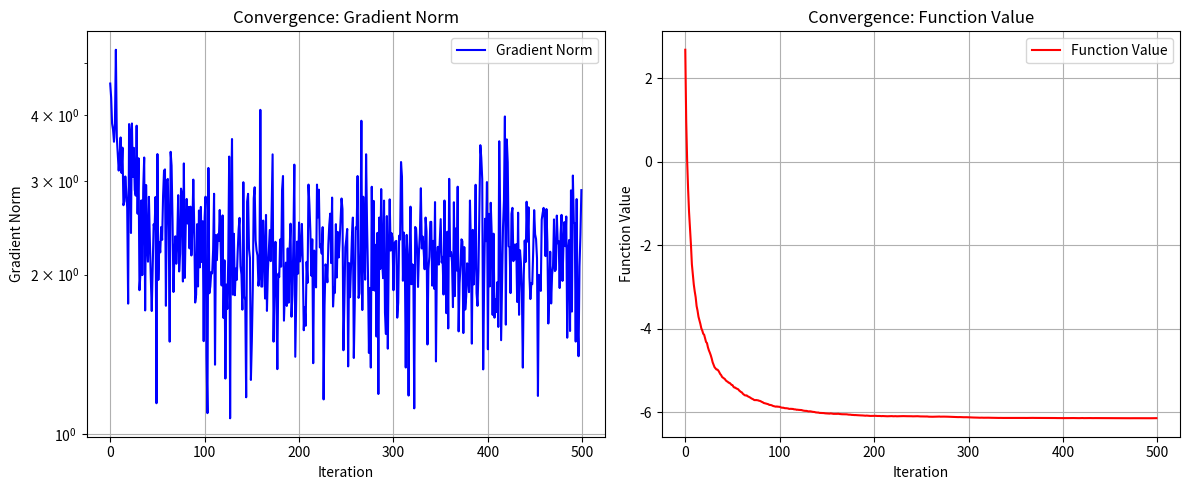
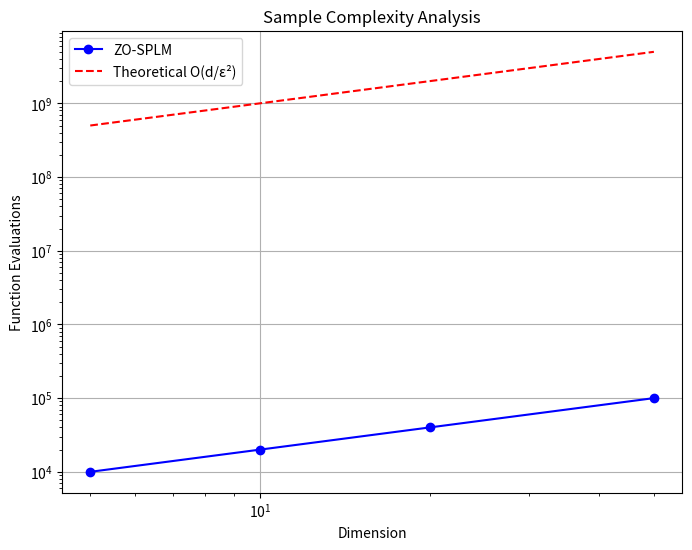

Here is the Python script that generated these plots, in order:
"""
ZO-SPLM Implementation: Zeroth-Order Structured Probabilistic Learning Method

This module provides a Python implementation of the ZO-SPLM algorithm
with theoretical guarantees as described in the supplementary material.

Author: Supplementary Material for ZO-SPLM
"""

import numpy as np
import matplotlib.pyplot as plt
from typing import Callable, Tuple, Optional, List
from dataclasses import dataclass


@dataclass
class ZOSPLMConfig:
    """Configuration for ZO-SPLM algorithm."""
    mu: float = 1e-3  # Smoothing parameter
    alpha_init: float = 1e-2  # Initial step size
    max_iterations: int = 1000
    tolerance: float = 1e-6
    adaptive_mu: bool = True
    noise_variance: float = 0.0
    

class ZOSPLMOptimizer:
    """
    Zeroth-Order Structured Probabilistic Learning Method Optimizer.
    
    Implements the ZO-SPLM algorithm with theoretical convergence guarantees.
    """
    
    def __init__(self, config: ZOSPLMConfig):
        self.config = config
        self.iteration_count = 0
        self.function_evaluations = 0
        self.convergence_history = []
        
    def finite_difference_gradient(self, f: Callable, x: np.ndarray) -> np.ndarray:
        """
        Compute finite difference gradient estimate.
        
        Args:
            f: Objective function
            x: Current point
            
        Returns:
            Gradient estimate using coordinate-wise finite differences
        """
        d = len(x)
        grad_estimate = np.zeros(d)
        
        for i in range(d):
            e_i = np.zeros(d)
            e_i[i] = 1.0
            
            # Add noise if specified
            noise_plus = np.random.normal(0, self.config.noise_variance) if self.config.noise_variance > 0 else 0
            noise_minus = np.random.normal(0, self.config.noise_variance) if self.config.noise_variance > 0 else 0
            
            f_plus = f(x + self.config.mu * e_i) + noise_plus
            f_minus = f(x - self.config.mu * e_i) + noise_minus
            
            grad_estimate[i] = (f_plus - f_minus) / (2 * self.config.mu)
            self.function_evaluations += 2
            
        return grad_estimate
    
    def adaptive_step_size(self, iteration: int) -> float:
        """
        Compute adaptive step size based on theoretical analysis.
        
        Args:
            iteration: Current iteration number
            
        Returns:
            Step size for current iteration
        """
        return self.config.alpha_init / np.sqrt(iteration + 1)
    
    def optimize(self, f: Callable, x0: np.ndarray, 
                 true_gradient: Optional[Callable] = None) -> Tuple[np.ndarray, dict]:
        """
        Run ZO-SPLM optimization algorithm.
        
        Args:
            f: Objective function to minimize
            x0: Initial point
            true_gradient: Optional true gradient for comparison
            
        Returns:
            Tuple of (final_point, optimization_info)
        """
        x = x0.copy()
        self.iteration_count = 0
        self.function_evaluations = 0
        self.convergence_history = []
        
        for t in range(self.config.max_iterations):
            # Compute gradient estimate
            grad_estimate = self.finite_difference_gradient(f, x)
            
            # Adaptive step size
            alpha_t = self.adaptive_step_size(t)
            
            # Update step
            x_new = x - alpha_t * grad_estimate
            
            # Track convergence
            grad_norm = np.linalg.norm(grad_estimate)
            self.convergence_history.append({
                'iteration': t,
                'function_value': f(x),
                'gradient_norm': grad_norm,
                'step_size': alpha_t,
                'function_evaluations': self.function_evaluations
            })
            
            # Check convergence
            if grad_norm < self.config.tolerance:
                print(f"Converged at iteration {t} with gradient norm {grad_norm:.2e}")
                break
                
            x = x_new
            self.iteration_count = t + 1
            
        optimization_info = {
            'converged': grad_norm < self.config.tolerance,
            'final_gradient_norm': grad_norm,
            'total_iterations': self.iteration_count,
            'total_function_evaluations': self.function_evaluations,
            'convergence_history': self.convergence_history
        }
        
        return x, optimization_info


class TestFunctions:
    """Collection of test functions for validating ZO-SPLM."""
    
    @staticmethod
    def quadratic(A: np.ndarray, b: np.ndarray, c: float = 0.0):
        """
        Quadratic function: f(x) = 0.5 * x^T A x + b^T x + c
        
        Args:
            A: Positive definite matrix
            b: Linear coefficient vector
            c: Constant term
        """
        def f(x):
            return 0.5 * np.dot(x, A @ x) + np.dot(b, x) + c
        
        def grad(x):
            return A @ x + b
            
        return f, grad
    
    @staticmethod
    def rosenbrock(a: float = 1.0, b: float = 100.0):
        """
        Rosenbrock function: f(x) = (a - x[0])^2 + b(x[1] - x[0]^2)^2
        
        Args:
            a, b: Rosenbrock parameters
        """
        def f(x):
            return (a - x[0])**2 + b * (x[1] - x[0]**2)**2
        
        def grad(x):
            return np.array([
                -2*(a - x[0]) - 4*b*x[0]*(x[1] - x[0]**2),
                2*b*(x[1] - x[0]**2)
            ])
            
        return f, grad
    
    @staticmethod
    def rastrigin(A: float = 10.0):
        """
        Rastrigin function: f(x) = A*n + sum(x_i^2 - A*cos(2*pi*x_i))
        
        Args:
            A: Rastrigin parameter
        """
        def f(x):
            n = len(x)
            return A * n + np.sum(x**2 - A * np.cos(2 * np.pi * x))
        
        def grad(x):
            return 2 * x + 2 * A * np.pi * np.sin(2 * np.pi * x)
            
        return f, grad


def run_convergence_experiment():
    """Run convergence experiment to validate theoretical results."""
    
    # Test on quadratic function
    d = 10
    A = np.eye(d) + 0.1 * np.random.randn(d, d)
    A = A.T @ A  # Ensure positive definite
    b = np.random.randn(d)
    
    f, grad = TestFunctions.quadratic(A, b)
    
    # Configuration
    config = ZOSPLMConfig(
        mu=1e-2,
        alpha_init=1e-1,
        max_iterations=500,
        tolerance=1e-8,
        noise_variance=0.01
    )
    
    # Initial point
    x0 = np.random.randn(d)
    
    # Run optimization
    optimizer = ZOSPLMOptimizer(config)
    x_final, info = optimizer.optimize(f, x0, grad)
    
    print(f"Optimization Results:")
    print(f"Converged: {info['converged']}")
    print(f"Final gradient norm: {info['final_gradient_norm']:.2e}")
    print(f"Total iterations: {info['total_iterations']}")
    print(f"Total function evaluations: {info['total_function_evaluations']}")
    
    # Plot convergence
    history = info['convergence_history']
    iterations = [h['iteration'] for h in history]
    grad_norms = [h['gradient_norm'] for h in history]
    func_vals = [h['function_value'] for h in history]
    
    fig, (ax1, ax2) = plt.subplots(1, 2, figsize=(12, 5))
    
    ax1.semilogy(iterations, grad_norms, 'b-', label='Gradient Norm')
    ax1.set_xlabel('Iteration')
    ax1.set_ylabel('Gradient Norm')
    ax1.set_title('Convergence: Gradient Norm')
    ax1.grid(True)
    ax1.legend()
    
    ax2.plot(iterations, func_vals, 'r-', label='Function Value')
    ax2.set_xlabel('Iteration')
    ax2.set_ylabel('Function Value')
    ax2.set_title('Convergence: Function Value')
    ax2.grid(True)
    ax2.legend()
    
    plt.tight_layout()
    plt.savefig('convergence_analysis.png', dpi=150, bbox_inches='tight')
    plt.show()
    
    return x_final, info


def complexity_analysis():
    """Analyze sample complexity vs. dimension."""
    
    dimensions = [5, 10, 20, 50]
    target_accuracy = 1e-4
    results = []
    
    for d in dimensions:
        print(f"Testing dimension d = {d}")
        
        # Create test function
        A = np.eye(d)
        b = np.zeros(d)
        f, grad = TestFunctions.quadratic(A, b)
        
        config = ZOSPLMConfig(
            mu=1e-2,
            alpha_init=1e-1,
            max_iterations=1000,
            tolerance=target_accuracy,
            noise_variance=0.001
        )
        
        x0 = np.random.randn(d)
        optimizer = ZOSPLMOptimizer(config)
        x_final, info = optimizer.optimize(f, x0)
        
        results.append({
            'dimension': d,
            'function_evaluations': info['total_function_evaluations'],
            'iterations': info['total_iterations'],
            'converged': info['converged']
        })
    
    # Plot complexity results
    dims = [r['dimension'] for r in results]
    evals = [r['function_evaluations'] for r in results]
    
    plt.figure(figsize=(8, 6))
    plt.loglog(dims, evals, 'bo-', label='ZO-SPLM')
    plt.loglog(dims, [d/target_accuracy**2 for d in dims], 'r--', label='Theoretical O(d/ε²)')
    plt.xlabel('Dimension')
    plt.ylabel('Function Evaluations')
    plt.title('Sample Complexity Analysis')
    plt.legend()
    plt.grid(True)
    plt.savefig('complexity_analysis.png', dpi=150, bbox_inches='tight')
    plt.show()
    
    return results


if __name__ == "__main__":
    print("ZO-SPLM: Zeroth-Order Structured Probabilistic Learning Method")
    print("=" * 60)
    
    print("\n1. Running convergence experiment...")
    x_final, info = run_convergence_experiment()
    
    print("\n2. Running complexity analysis...")
    complexity_results = complexity_analysis()
    
    print("\nExperimental validation completed!")
    print("Plots saved as 'convergence_analysis.png' and 'complexity_analysis.png'")